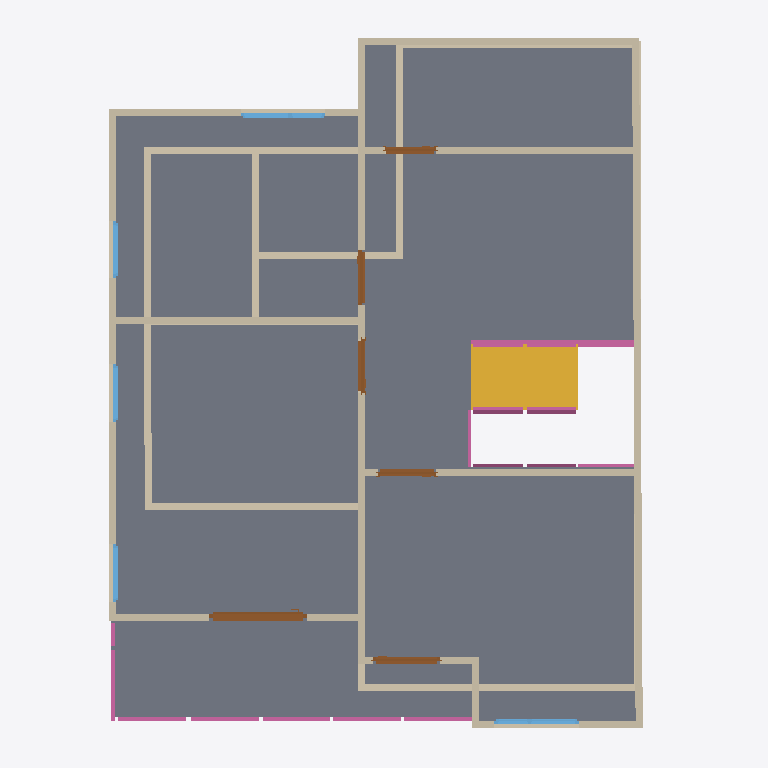
Plan cut of the same IFC building model at storey '2F' (level 3.00 m, cut at 4.40 m), seen from above with north up, elements coloured by IFC class: 29 walls (beige), 12 railings (pink), 6 doors (brown), 5 windows (light blue), 1 slab (grey), 1 stair flight (yellow). Cut surfaces are drawn darker.
Extent 10.0 m × 10.0 m × 7.1 m (x, y, z). Storeys (3): GF at 0.00 m; 2F at 3.00 m; Roof at 6.00 m. Elements (76): 31 IfcWall, 14 IfcRailing, 10 IfcDoor, 9 IfcWindow, 8 IfcSlab, 2 IfcStairFlight, 1 IfcCovering, 1 IfcRoof.

HEADER;
FILE_DESCRIPTION(('ViewDefinition[DesignTransferView]'),'2;1');
FILE_NAME('s04-activity.ifc','2026-10-06T20:34:10+08:00',(''),(''),'IfcOpenShell 0.8.5-post1','Bonsai 0.8.5-post1','Nobody');
FILE_SCHEMA(('IFC4'));
ENDSEC;
DATA;
#1=IFCPROJECT('3$oZGtqQLDoAI$Tela$Es6',$,'My Project',$,$,$,$,(#10,#22),#5);
#27=IFCSITE('3flEi3DmHDE90RcYbYhRe_',$,'My Site',$,$,#50,$,$,$,$,$,$,$,$);
#33=IFCBUILDING('3AZUhK2LTCIewFQohvBTWD',$,'My Building',$,$,#56,$,$,$,$,$,$);
#39=IFCBUILDINGSTOREY('0dCWY66Lf2ze6oI3fGQopj',$,'2F',$,$,#11594,$,$,$,$);
#63=IFCBUILDINGSTOREY('2YabtJQXjEhA9ZNR8bxrLW',$,'GF',$,$,#79,$,$,$,$);
#11568=IFCBUILDINGSTOREY('2Qr7It1Kv1kh1gYWpTnm$O',$,'Roof',$,$,#11589,$,$,$,$);
#13468=IFCSLAB('1znSkhxbT2Twcj3XdTOZYB',$,'Slab',$,$,#13475,#13482,$,$);
#11366=IFCSTAIRFLIGHT('2KJOaAVJz0_QWJ$ofHlrsW',$,'StairFlight',$,$,#11436,#11375,$,8,7,0.13750000298023224,0.25,.STRAIGHT.);
#6207=IFCWALL('0fV0PrQfH4ePgh0sglDg5v',$,'Wall',$,$,#11644,#6213,$,$);
#6057=IFCWALL('1fct9$z_HESeoThpl1J23d',$,'Wall',$,$,#11614,#6063,$,$);
#6677=IFCWALL('1UXDo7icX8gRFNb9qxGCqJ',$,'Wall',$,$,#11664,#6683,$,$);
#5982=IFCWALL('0R5R60ZlT4t9v7KCuKhXt9',$,'Wall',$,$,#11649,#5988,$,$);
#203=IFCWALL('03lbbwDU1C1vwrJUI6vmDs',$,'Wall',$,$,#1122,#209,$,$);
#6829=IFCWALL('1afnNOc6P0DQESC9UuBr$v',$,'Wall',$,$,#11679,#6835,$,$);
#6753=IFCWALL('0uctX9aFj7Yh$QQY8YILmn',$,'Wall',$,$,#11654,#6759,$,$);
#507=IFCWALL('08jtbkSSXD$83ProcmjPKz',$,'Wall',$,$,#518,#513,$,$);
#87=IFCWALL('19M6AIxe94r8DDIh0RaDA$',$,'Wall',$,$,#100,#95,$,$);
#6032=IFCWALL('0b6kTVlFv6eRsdDY03_hYM',$,'Wall',$,$,#11604,#6038,$,$);
#6715=IFCWALL('3VCL8eu7j2ihaydPRnAReh',$,'Wall',$,$,#11669,#6721,$,$);
#545=IFCWALL('2QhnFy4dfEAfqVMhtmD5jl',$,'Wall',$,$,#556,#551,$,$);
#756=IFCWALL('2YvOVrBEHDGeRLRgyGbnbK',$,'Wall',$,$,#798,#762,$,$);
#583=IFCWALL('0UQ6jElfX7QPT1iuqITUdb',$,'Wall',$,$,#594,#589,$,$);
#6082=IFCWALL('2G9GfpMyP9Evz5VP9gqWIY',$,'Wall',$,$,#11619,#6088,$,$);
#851=IFCWALL('3a$qn7AnL37gTmRgD6v1Ya',$,'Wall',$,$,#1071,#857,$,$);
#6182=IFCWALL('2AjrsbKtb3aBmkfRnZjcu8',$,'Wall',$,$,#11639,#6188,$,$);
#7202=IFCDOOR('1T6BmzRzTBbRcjyJjKYYYZ',$,'Door',$,$,#7273,#7211,$,2.0,1.3665246963500977,$,$,$);
#826=IFCWALL('3EamHHBbP0iRjS7nnvgAO$',$,'Wall',$,$,#1026,#832,$,$);
#431=IFCWALL('1orgYBVPX1CxzbnMGLWUVy',$,'Wall',$,$,#442,#437,$,$);
#469=IFCWALL('0ctKLCryXDPPal7mSaqsvU',$,'Wall',$,$,#480,#475,$,$);
#13568=IFCRAILING('346cO7ZJn6ygZNSYD07efY',$,'Railing',$,'FRAMELESS_PANEL',#13708,#13577,$,.USERDEFINED.);
#10589=IFCRAILING('2O$FfP0YT0XB1mz6WPlhKg',$,'Railing',$,'FRAMELESS_PANEL',#11684,#10598,$,$);
#10637=IFCRAILING('0y4hJp7LjEwAv6VxsbOZqC',$,'Railing',$,'FRAMELESS_PANEL',#11689,#10650,$,$);
#6007=IFCWALL('1svBF$ayXB3fiwWCkNrpQH',$,'Wall',$,$,#11609,#6013,$,$);
#6997=IFCDOOR('38pzfBCkfDMQGEnIaI2VR5',$,'Door',$,$,#7061,#7006,$,2.0,0.9525395631790161,$,$,$);
#6157=IFCWALL('2VksAZ1CfB4gV2HMJMGrDY',$,'Wall',$,$,#11634,#6163,$,$);
#9833=IFCWINDOW('2BtNLm_M959QYFD8iqlRD8',$,'Window',$,$,#10070,#9842,$,0.8999999761581421,1.1905627250671387,$,.DOUBLE_PANEL_VERTICAL.,$);
#7382=IFCDOOR('1kfwQEQefArBcV5fD0qDM7',$,'Door',$,$,#7573,#7391,$,2.0,0.8164982795715332,$,.DOUBLE_SWING_LEFT.,$);
#9450=IFCWINDOW('09zWbLJw9B0uL2umbTCOKf',$,'Window',$,$,#9682,#9459,$,0.8999999761581421,1.1905627250671387,$,.DOUBLE_PANEL_VERTICAL.,$);
#12341=IFCRAILING('0V2VQiuTH01erJvRnlw2NW',$,'Railing',$,'FRAMELESS_PANEL',#12856,#12354,$,.USERDEFINED.);
#7675=IFCDOOR('09S2U3Xcv9RwucHyWJmQFl',$,'Door',$,$,#7989,#7684,$,2.0,0.7647788524627686,$,.DOUBLE_SWING_RIGHT.,$);
#8091=IFCDOOR('1j61hWYW97RvoC79XF2UXL',$,'Door',$,$,#8159,#8099,$,2.0,0.7647788524627686,$,$,$);
#8261=IFCDOOR('3AvqUfsBfBgPghwpxsEdj4',$,'Door',$,$,#8560,#8270,$,2.0,0.7208293676376343,$,.DOUBLE_SWING_RIGHT.,$);
#10894=IFCRAILING('2C_G4gchHEKOGHEESDHMVA',$,'Railing',$,'FRAMELESS_PANEL',#11699,#10903,$,.USERDEFINED.);
#6132=IFCWALL('2kf_CUiub1_fW8qAu$NwXN',$,'Wall',$,$,#11629,#6138,$,$);
#6107=IFCWALL('33LwWPJm130w8bk3xeWTPu',$,'Wall',$,$,#11624,#6113,$,$);
#12210=IFCRAILING('0ewgepryDCyA_mb3KBXAZv',$,'Railing',$,'FRAMELESS_PANEL',#12298,#12219,$,.USERDEFINED.);
#13415=IFCRAILING('2Zkk4SUuvE1v8zgQP9VEEi',$,'Railing',$,'FRAMELESS_PANEL',#13445,#13428,$,.USERDEFINED.);
#13274=IFCRAILING('1rdSvrcWv5S9H_5AF_ZL8E',$,'Railing',$,'FRAMELESS_PANEL',#13440,#13283,$,.USERDEFINED.);
#10721=IFCRAILING('2MXrJQltP5WwV3uASVSwGe',$,'Railing',$,'FRAMELESS_PANEL',#11694,#10730,$,.USERDEFINED.);
#8642=IFCWINDOW('2Nou$JzWvFMw9O71frNVXF',$,'Window',$,$,#9309,#8651,$,0.8999999761581421,0.8179734945297241,$,.SINGLE_PANEL.,$);
#8970=IFCWINDOW('0bvlZ$I$L3CuMAWMMgIVya',$,'Window',$,$,#9314,#8979,$,0.8999999761581421,0.8179734945297241,$,$,$);
#9146=IFCWINDOW('2yHGjVaCf0DuJKFP1YRaYK',$,'Window',$,$,#10065,#9155,$,0.8999999761581421,0.789535403251648,$,.SINGLE_PANEL.,$);
#646=IFCWALL('2A77tp4MX4du9NEj_0jXgK',$,'Wall',$,$,#715,#652,$,$);
#241=IFCWALL('1ilt9ShSr8D9YPEBpXEOyq',$,'Wall',$,$,#1103,#247,$,$);
#13652=IFCRAILING('0qK8AFDpH0hBoAE2NCz3v$',$,'Railing',$,'FRAMELESS_PANEL',#13713,#13661,$,.USERDEFINED.);
#12713=IFCRAILING('15vhYD3ebCYwoNhc5NlfMe',$,'Railing',$,'FRAMELESS_PANEL',#12830,#12722,$,.USERDEFINED.);
#12831=IFCRAILING('3JGQqpod59zAeZtAM3qxo6',$,'Railing',$,'FRAMELESS_PANEL',#12861,#12844,$,.USERDEFINED.);
#355=IFCWALL('3T6NKtAJTEfujYb1rBGAl4',$,'Wall',$,$,#366,#361,$,$);
#127=IFCWALL('1jbRUhEsjElR_FEYgXMlhp',$,'Wall',$,$,#138,#133,$,$);
#317=IFCWALL('06kX0MrDn2k95CcP53aQse',$,'Wall',$,$,#328,#323,$,$);
ENDSEC;
